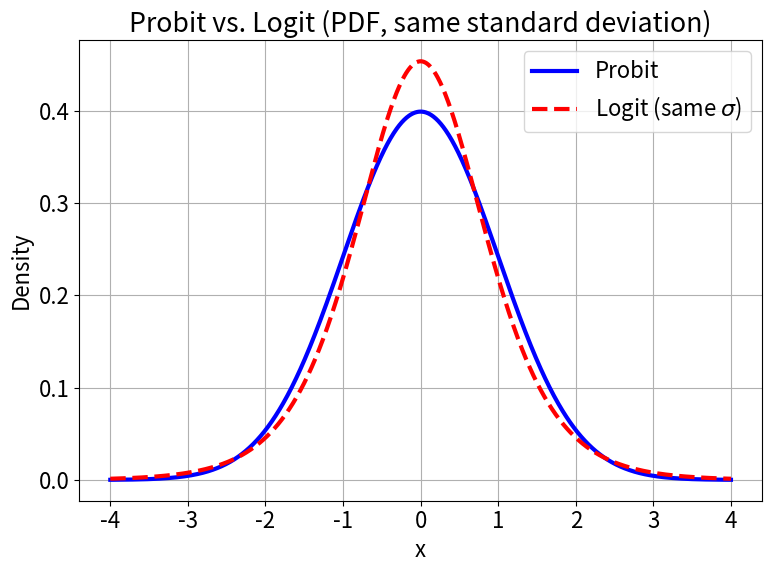

Generate this figure with matplotlib: (Note: this script raises an exception after producing the figure.)
"""
Visualizes probit and logit PDF and CDF with identical standard deviation 1
First version: 10/29/2024
This version: 10/29/2024
https://northeastern-datalab.github.io/cs7840/fa24/calendar.html
"""


import numpy as np
import matplotlib.pyplot as plt
from scipy.stats import norm, logistic


# Generate a range of x values
x = np.linspace(-4, 4, 1000)

# Standard normal distribution (mean=0, std=1)
normal_pdf = norm.pdf(x, loc=0, scale=1)
normal_cdf = norm.cdf(x, loc=0, scale=1)

# Logit distribution (mean=0, scale to match std deviation of standard normal)
# Find scale parameter s such that std (var) is 1.
# Formula: var = s^2 pi^2 / 3
logit_scale = 1 * np.sqrt(3) / np.pi  # To match standard deviation of normal (std=1)
logit_pdf = logistic.pdf(x, loc=0, scale=logit_scale)
logit_cdf = logistic.cdf(x, loc=0, scale=logit_scale)

# Set font size and line width globally
plt.rcParams.update({'font.size': 16, 'lines.linewidth': 3})

# Plot 1: Probability Density Function (PDF)
plt.figure(figsize=(8, 6))
plt.plot(x, normal_pdf, label='Probit', color='blue')
plt.plot(x, logit_pdf, label='Logit (same $\sigma$)', color='red', linestyle='--')
plt.title('Probit vs. Logit (PDF, same standard deviation)')
plt.xlabel('x')
plt.ylabel('Density')
plt.legend()
plt.grid(True)
plt.tight_layout()
plt.savefig('figures/Fig_pdf_comparison_probit_logit.png')
plt.show()

# Plot 2: Cumulative Distribution Function (CDF)
plt.figure(figsize=(8, 6))
plt.plot(x, normal_cdf, label='Probit', color='blue')
plt.plot(x, logit_cdf, label='Logit (same $\sigma$)', color='red', linestyle='--')
plt.title('Probit vs. Logit (CDF, same standard deviation)')
plt.xlabel('x')
plt.ylabel('Cumulative Probability')
plt.legend()
plt.grid(True)
plt.tight_layout()
plt.savefig('figures/Fig_cdf_comparison_probit_logit.png')
plt.show()
